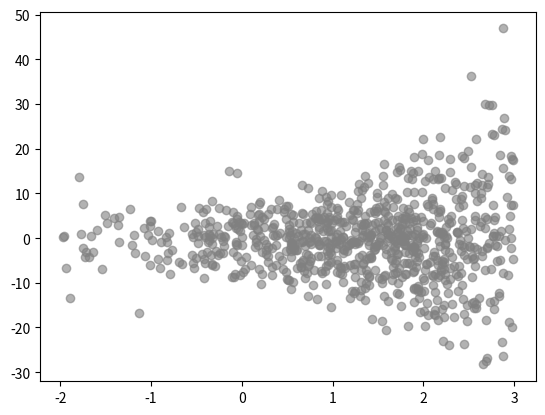

This chart was generated by the following Python code:
import matplotlib.pyplot as plt
import numpy as np

from scipy.stats import halfcauchy, multivariate_normal

N = 1000
mu = np.random.normal(loc=0, scale=5, size=N)
tau = halfcauchy.rvs(loc=0, scale=5, size=N)
theta = np.random.normal(loc=mu, scale=tau, size=N)

mask_tau = (np.log(tau) > -2) & (np.log(tau) < 3)

plt.scatter(np.log(tau[mask_tau]), theta[mask_tau], color='gray', alpha=0.6)

plt.show()